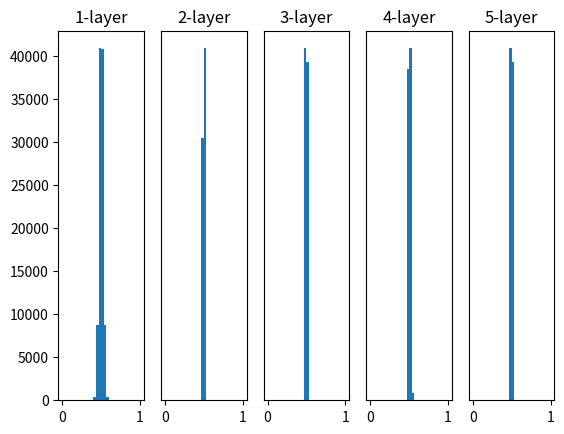

Python code for this plot:
import numpy as np
import matplotlib.pyplot as plt

def sigmoid(x):
    return 1 / (1 + np.exp(-x)) 

X = np.random.randn(1000, 100) # 1000x100 행렬 생성 -> 1000개의 데이터, 100개의 특성
node_num = 100 # 노드 개수
hidden_layer_size = 5 # 은닉층 개수
activation = {} # 활성화 함수 저장할 딕셔너리

for i in range(hidden_layer_size):
    if i != 0: # i=0은 첫번째 hidden layer이므로, 이전 층의 활성화 함수를 사용하지 않음 -> 입력층 값을 그대로 받음
        X = activation[i-1] # 이전 층의 활성화 함수를 현재 층의 입력으로 사용

    # w = np.random.randn(node_num, node_num) * 1 # *1은 표준편차를 1로 설정
    w = np.random.randn(node_num, node_num) * 0.01 # *0.01은 표준편차를 0.01로 설정
    # w = np.random.randn(node_num, node_num) * np.sqrt(1.0 / node_num) 
    # w = np.random.randn(node_num, node_num) * np.sqrt(2.0 / node_num)

    a = np.dot(X, w) # 행렬 곱
    z = sigmoid(a) # 활성화 함수 적용
    activation[i] = z # 현재 층의 활성화 함수를 딕셔너리에 저장

# 히스토그램 그리기
for i, a in activation.items():
    plt.subplot(1, len(activation), i+1) # 1행 len(activation)열의 서브플롯 생성
    plt.title(str(i+1) + "-layer") # 서브플롯 제목 설정
    if i != 0: plt.yticks([], []) # y축 눈금 제거
    plt.hist(a.flatten(), 30, range=(0,1)) # 히스토그램 그리기
plt.show() # 그래프 출력

